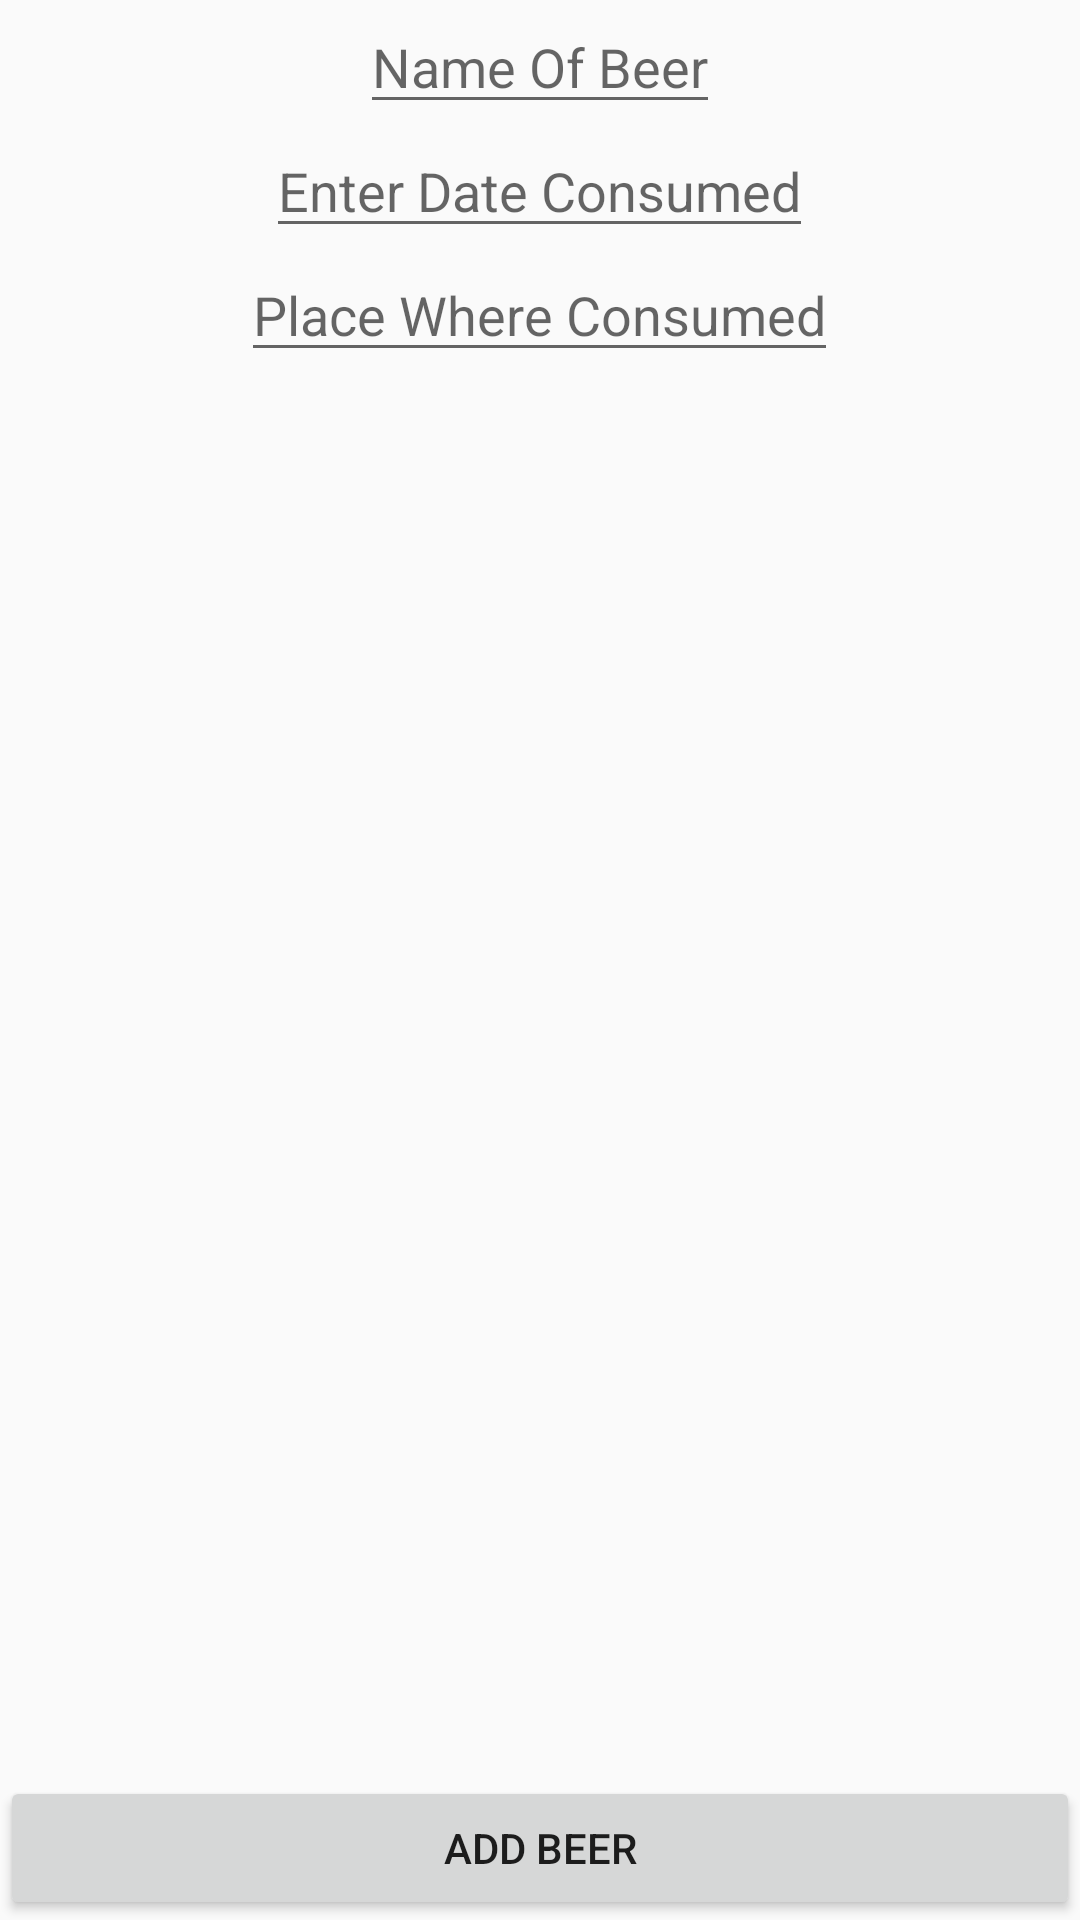

Layout XML and referenced resources for this Android screen:
<!-- AndroidManifest.xml: application theme AppTheme -->
<!-- res/layout/activity_add_beer.xml -->
<?xml version="1.0" encoding="utf-8"?>
<RelativeLayout xmlns:android="http://schemas.android.com/apk/res/android"
    android:layout_width="match_parent" android:layout_height="match_parent">

    <EditText
        android:id="@+id/beerName"
        android:layout_width="wrap_content"
        android:layout_height="wrap_content"
        android:inputType="text"
        android:layout_centerHorizontal="true"
        android:hint="@string/beer_name"/>
    <EditText
        android:id="@+id/date"
        android:layout_width="wrap_content"
        android:layout_height="wrap_content"
        android:inputType="date"
        android:layout_below="@id/beerName"
        android:layout_centerHorizontal="true"
        android:hint="@string/date_beer"/>
    <EditText
        android:id="@+id/place"
        android:layout_width="wrap_content"
        android:layout_height="wrap_content"
        android:inputType="text"
        android:layout_centerHorizontal="true"
        android:layout_below="@id/date"
        android:hint="@string/place_beer"/>

    <Button
        android:layout_width="fill_parent"
        android:layout_height="wrap_content"
        android:layout_alignParentBottom="true"
        android:text="@string/submit_beer"/>

</RelativeLayout>
<!-- resources referenced by this layout -->
<resources>
  <string name="beer_name">Name Of Beer</string>
  <string name="date_beer">Enter Date Consumed</string>
  <string name="place_beer"> Place Where Consumed</string>
  <string name="submit_beer">Add Beer</string>
  <style name="AppTheme" parent="Theme.AppCompat.Light.DarkActionBar">
          
          <item name="colorPrimary">@color/colorPrimary</item>
          <item name="colorPrimaryDark">@color/colorPrimaryDark</item>
          <item name="colorAccent">@color/colorAccent</item>
      </style>
  <color name="colorPrimary">#008577</color>
  <color name="colorPrimaryDark">#00574B</color>
  <color name="colorAccent">#D81B60</color>
</resources>
